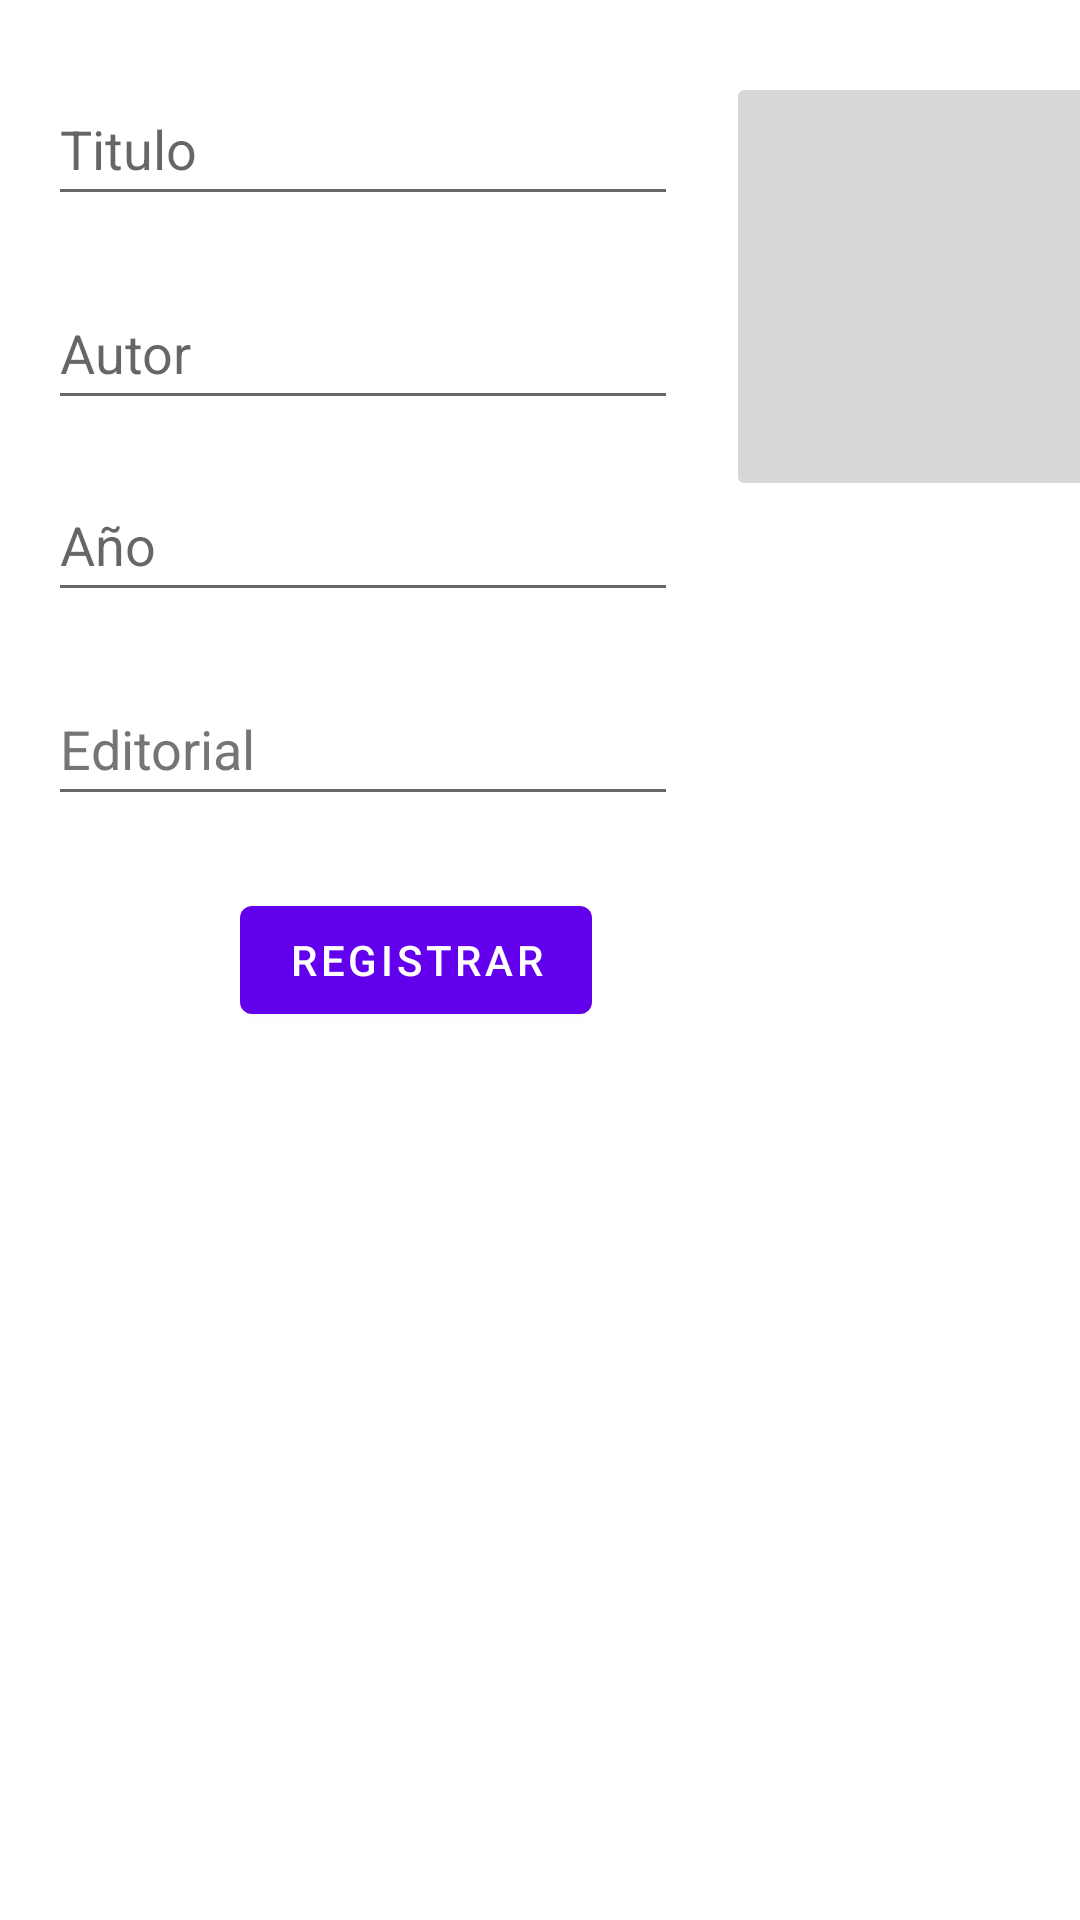

Layout XML and referenced resources for this Android screen:
<!-- AndroidManifest.xml: application theme Theme.Activity5 -->
<!-- res/layout/activity_main2.xml -->
<?xml version="1.0" encoding="utf-8"?>
<androidx.constraintlayout.widget.ConstraintLayout xmlns:android="http://schemas.android.com/apk/res/android"
    xmlns:app="http://schemas.android.com/apk/res-auto"
    xmlns:tools="http://schemas.android.com/tools"
    android:layout_width="match_parent"
    android:layout_height="match_parent"
    tools:context=".MainActivity2">

    <EditText
        android:id="@+id/editTextTituloE"
        android:layout_width="wrap_content"
        android:layout_height="wrap_content"
        android:layout_marginStart="16dp"
        android:layout_marginTop="24dp"
        android:ems="10"
        android:hint="@string/editTitulo"
        android:inputType="textPersonName"
        android:minHeight="48dp"
        app:layout_constraintStart_toStartOf="parent"
        app:layout_constraintTop_toTopOf="parent"
        android:importantForAutofill="no" />

    <EditText
        android:id="@+id/editTextAutorE"
        android:layout_width="wrap_content"
        android:layout_height="wrap_content"
        android:layout_marginStart="16dp"
        android:layout_marginTop="20dp"
        android:ems="10"
        android:hint="@string/editAutor"
        android:inputType="textPersonName"
        android:minHeight="48dp"
        app:layout_constraintStart_toStartOf="parent"
        app:layout_constraintTop_toBottomOf="@+id/editTextTituloE"
        android:importantForAutofill="no" />

    <EditText
        android:id="@+id/editTextAñoE"
        android:layout_width="wrap_content"
        android:layout_height="wrap_content"
        android:layout_marginStart="16dp"
        android:layout_marginTop="16dp"
        android:ems="10"
        android:hint="@string/editAño"
        android:inputType="textPersonName"
        android:minHeight="48dp"
        app:layout_constraintStart_toStartOf="parent"
        app:layout_constraintTop_toBottomOf="@+id/editTextAutorE"
        android:importantForAutofill="no" />

    <EditText
        android:id="@+id/editTextEditorialE"
        android:layout_width="wrap_content"
        android:layout_height="wrap_content"
        android:layout_marginStart="16dp"
        android:layout_marginTop="20dp"
        android:ems="10"
        android:hint="@string/editEditorial"
        android:inputType="textPersonName"
        android:minHeight="48dp"
        android:textColorHint="#757575"
        app:layout_constraintStart_toStartOf="parent"
        app:layout_constraintTop_toBottomOf="@+id/editTextAñoE"
        android:importantForAutofill="no" />

    <Button
        android:id="@+id/buttonEditE"
        android:layout_width="wrap_content"
        android:layout_height="wrap_content"
        android:layout_marginStart="80dp"
        android:layout_marginTop="24dp"
        android:onClick="regitrarUsuario"
        android:text="@string/btnRegistrar"
        app:layout_constraintStart_toStartOf="parent"
        app:layout_constraintTop_toBottomOf="@+id/editTextEditorialE" />

    <ImageButton
        android:id="@+id/imageButton1E"
        android:layout_width="151dp"
        android:layout_height="143dp"
        android:layout_marginStart="16dp"
        android:layout_marginTop="24dp"
        app:layout_constraintStart_toEndOf="@+id/editTextTituloE"
        app:layout_constraintTop_toTopOf="parent"
        app:srcCompat="@drawable/libro" />

</androidx.constraintlayout.widget.ConstraintLayout>
<!-- resources referenced by this layout -->
<resources>
  <string name="btnRegistrar">Registrar</string>
  <string name="editAutor">Autor</string>
  <string name="editEditorial">Editorial</string>
  <string name="editTitulo">Titulo</string>
  <style name="Theme.Activity5" parent="Theme.MaterialComponents.DayNight.DarkActionBar">
          
          <item name="colorPrimary">@color/purple_500</item>
          <item name="colorPrimaryVariant">@color/purple_700</item>
          <item name="colorOnPrimary">@color/white</item>
          
          <item name="colorSecondary">@color/teal_200</item>
          <item name="colorSecondaryVariant">@color/teal_700</item>
          <item name="colorOnSecondary">@color/black</item>
          
          <item name="android:statusBarColor" tools:targetApi="l">?attr/colorPrimaryVariant</item>
          
      </style>
  <!-- not gathered from this repository: default colours our renderer supplied (Android Studio template values) -->
  <color name="purple_500">#FF6200EE</color>
  <color name="purple_700">#FF3700B3</color>
  <color name="teal_200">#FF03DAC5</color>
  <color name="teal_700">#FF018786</color>
  <color name="black">#FF000000</color>
  <color name="white">#FFFFFFFF</color>
</resources>
